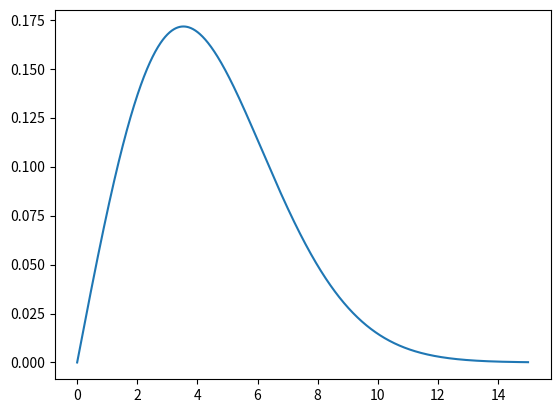
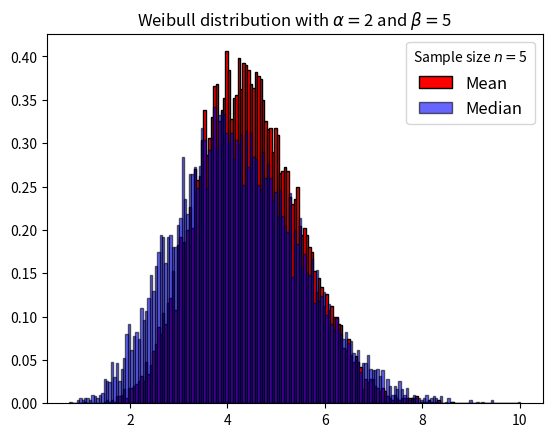
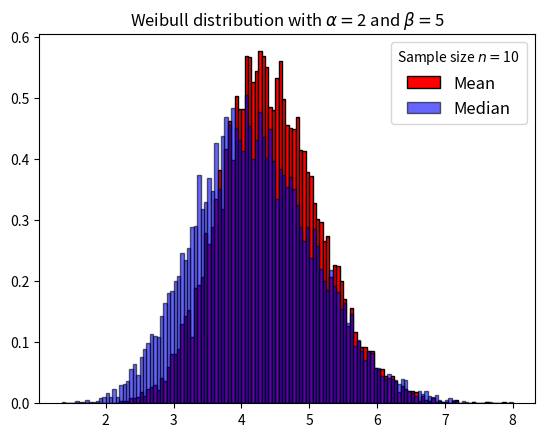
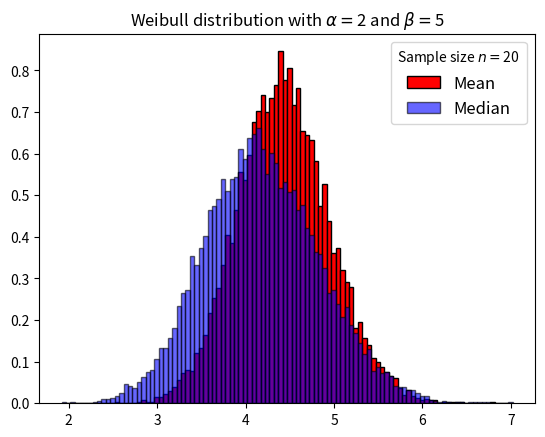
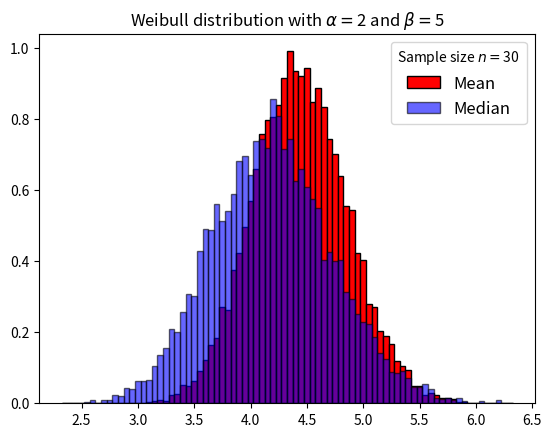
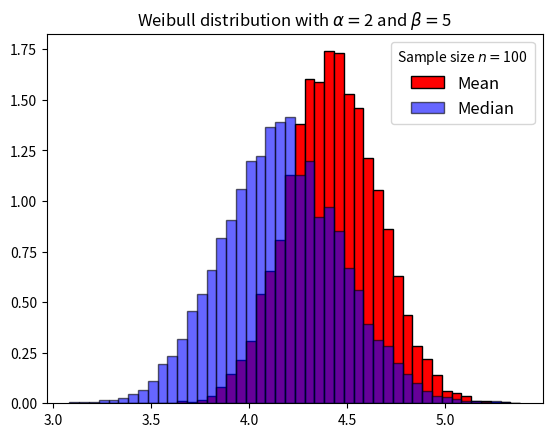

Source code (Python) for these figures, in order:
import numpy as np
import matplotlib.pyplot as plt
import scipy.stats as stats
from scipy.special import gamma

plt.close('all')

# Tegner Weibulltettheten (en høyreskjev fordeling som ligner på en gammafordeling)
# med formparameter 𝛼=2 og skalaparameter 𝛽=5 og beregner forventning og median.
# Fordelingen weibull_min i scipy.stats har en ekstra lokasjonsparameter,
# som vi setter lik 0; da får vi den Weibull-tettheten vi ønsker.
alpha   = 2
beta    = 5
x       = np.linspace(0,15,1000)
f       = stats.weibull_min.pdf(x, alpha, loc=0, scale=beta)
forv    = beta*gamma(1 + 1/alpha)
med     = beta*(np.log(2))**(1/alpha)
print(forv, med)
plt.plot(x, f)
plt.show()

width   = 0.05
meanX   = np.empty(shape=(10000,5))
medianX = np.empty(shape=(10000,5))
i = 0

# Small change here. But I reverted the change - HAHHA (evil laughter*)!

# Genererer 1000 datasett hver av størrelse n=5,10,20,30, beregner gjennomsnitt og
# median for hvert av datasettene, og tegner histogram som viser fordelingene til disse:
for n in np.array([5, 10, 20, 30, 100]):

    X            = stats.weibull_min.rvs(alpha, loc=0, scale=beta, size=(n,10000))
    meanX[:,i]   = np.mean(X, axis=0)
    medianX[:,i] = np.median(X, axis=0)
    plt.figure()
    plt.hist(meanX[:,i], color='r', edgecolor='black', density=True,
             bins=np.arange(np.amin([meanX[:,i], medianX[:,i]]), np.amax([meanX[:,i], medianX[:,i]]) + width, width))
    plt.hist(medianX[:,i], color='b', edgecolor='black', density=True, alpha=0.6,
             bins=np.arange(np.amin([meanX[:,i], medianX[:,i]]), np.amax([meanX[:,i], medianX[:,i]]) + width, width))
    plt.title(r'Weibull distribution with $\alpha=$' + str(alpha) + r' and $\beta=$' + str(beta))
    plt.legend(['Mean', 'Median'], title='Sample size $n = $' + str(n), fontsize=12)
    plt.show()
    i += 1
